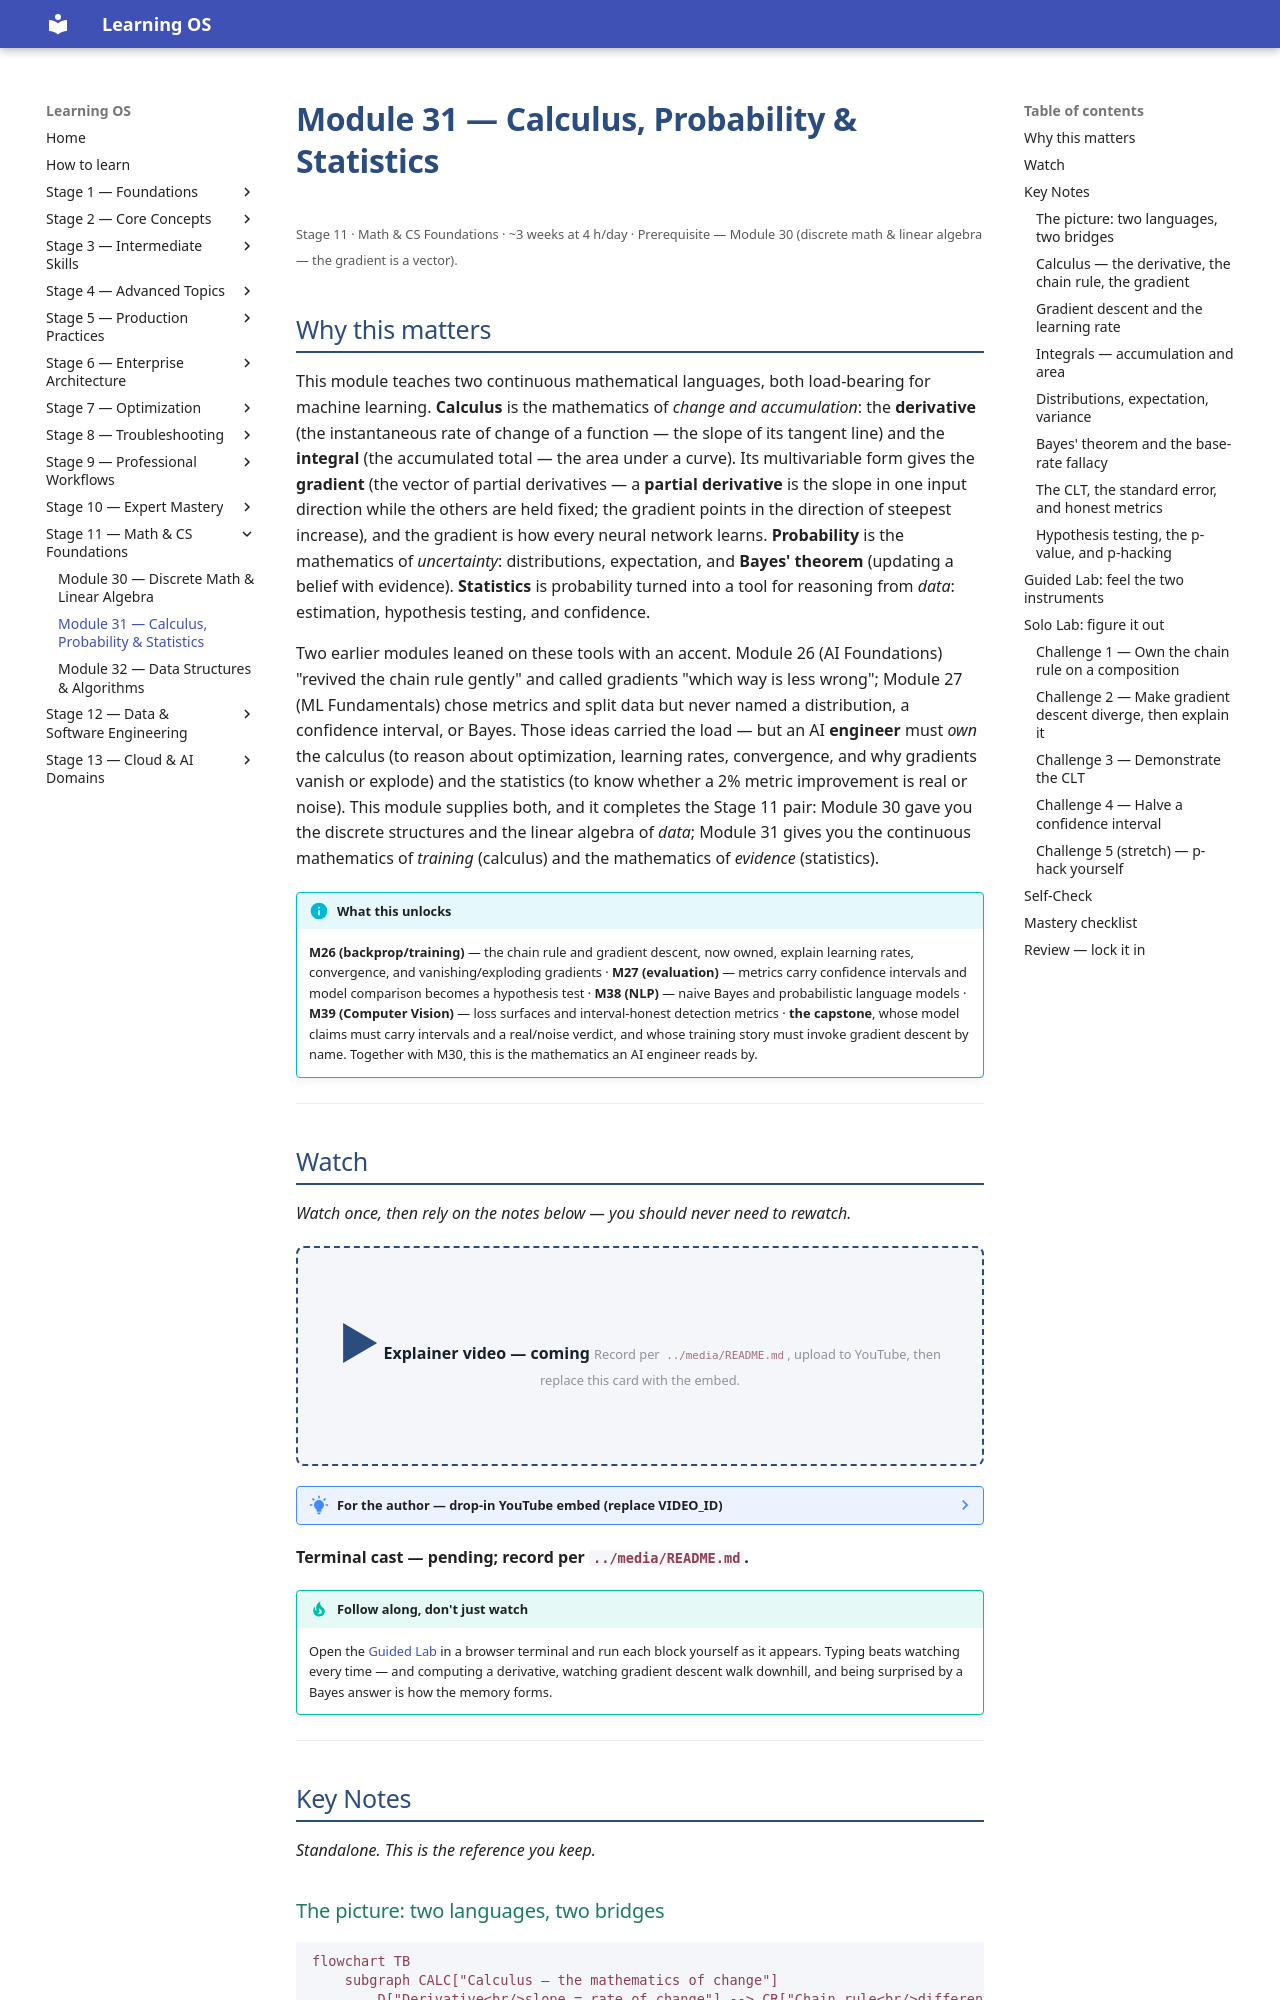

repository: randaguiac20/learning-os · page: stage-11/module-31/index.html · generator: mkdocs

---
title: Module 31 — Calculus, Probability & Statistics
description: The two continuous languages under the curriculum's spine — calculus (how a model moves) and probability & statistics (how you know it moved). Derivatives, the chain rule, the gradient and gradient descent; distributions, Bayes, confidence intervals, and hypothesis tests — built bare-hands, applied to training and honest evaluation.
---

# Module 31 — Calculus, Probability & Statistics

<small>Stage 11 · Math & CS Foundations · ~3 weeks at 4 h/day · Prerequisite — Module 30 (discrete math & linear algebra — the gradient is a vector).</small>

## Why this matters

This module teaches two continuous mathematical languages, both load-bearing for machine learning.
**Calculus** is the mathematics of *change and accumulation*: the **derivative** (the instantaneous
rate of change of a function — the slope of its tangent line) and the **integral** (the accumulated
total — the area under a curve). Its multivariable form gives the **gradient** (the vector of partial
derivatives — a **partial derivative** is the slope in one input direction while the others are held
fixed; the gradient points in the direction of steepest increase), and the gradient is how every neural
network learns. **Probability** is the mathematics of *uncertainty*: distributions, expectation, and
**Bayes' theorem** (updating a belief with evidence). **Statistics** is probability turned into a tool
for reasoning from *data*: estimation, hypothesis testing, and confidence.

Two earlier modules leaned on these tools with an accent. Module 26 (AI Foundations) "revived the chain
rule gently" and called gradients "which way is less wrong"; Module 27 (ML Fundamentals) chose metrics
and split data but never named a distribution, a confidence interval, or Bayes. Those ideas carried the
load — but an AI **engineer** must *own* the calculus (to reason about optimization, learning rates,
convergence, and why gradients vanish or explode) and the statistics (to know whether a 2% metric
improvement is real or noise). This module supplies both, and it completes the Stage 11 pair: Module 30
gave you the discrete structures and the linear algebra of *data*; Module 31 gives you the continuous
mathematics of *training* (calculus) and the mathematics of *evidence* (statistics).

!!! info "What this unlocks"
    **M26 (backprop/training)** — the chain rule and gradient descent, now owned, explain learning
    rates, convergence, and vanishing/exploding gradients · **M27 (evaluation)** — metrics carry
    confidence intervals and model comparison becomes a hypothesis test · **M38 (NLP)** — naive Bayes
    and probabilistic language models · **M39 (Computer Vision)** — loss surfaces and interval-honest
    detection metrics · **the capstone**, whose model claims must carry intervals and a real/noise
    verdict, and whose training story must invoke gradient descent by name. Together with M30, this is
    the mathematics an AI engineer reads by.

---

## Watch

*Watch once, then rely on the notes below — you should never need to rewatch.*

<div class="lo-video-placeholder" markdown="1">
<span class="lo-play">▶</span>
**Explainer video — coming**
<small>Record per <code>../media/README.md</code>, upload to YouTube, then replace this card with the embed.</small>
</div>

??? note "For the author — drop-in YouTube embed (replace VIDEO_ID)"
    Once the explainer is on YouTube, replace the placeholder card above with:
    ```html
    <div class="lo-video-embed">
      <iframe src="https://www.youtube-nocookie.com/embed/VIDEO_ID"
              title="Module 31 — Calculus, Probability & Statistics"
              allow="accelerometer; autoplay; clipboard-write; encrypted-media; gyroscope; picture-in-picture"
              allowfullscreen></iframe>
    </div>
    ```
    Video script beats (from the blueprint's Definition / Analogy / Misconceptions):
    the accelerator and the speedometer (calculus moves the model, statistics reads whether it arrived) →
    derivative as a limit → the chain rule IS backprop (M26) → the gradient and one gradient-descent step,
    with the three learning-rate regimes → the mammogram / base-rate shock (Bayes) → "94%" needs a ± after
    it (a metric is a sample) → "is +2% real or noise?" is a hypothesis test, and p-hacking is M27's
    leakage discipline in statistical dress.

**Terminal cast — pending; record per `../media/README.md`.**

!!! tip "Follow along, don't just watch"
    Open the [Guided Lab](#guided-lab-feel-the-two-instruments) in a browser terminal and run each block
    yourself as it appears. Typing beats watching every time — and computing a derivative, watching
    gradient descent walk downhill, and being surprised by a Bayes answer is how the memory forms.

---

## Key Notes

*Standalone. This is the reference you keep.*
